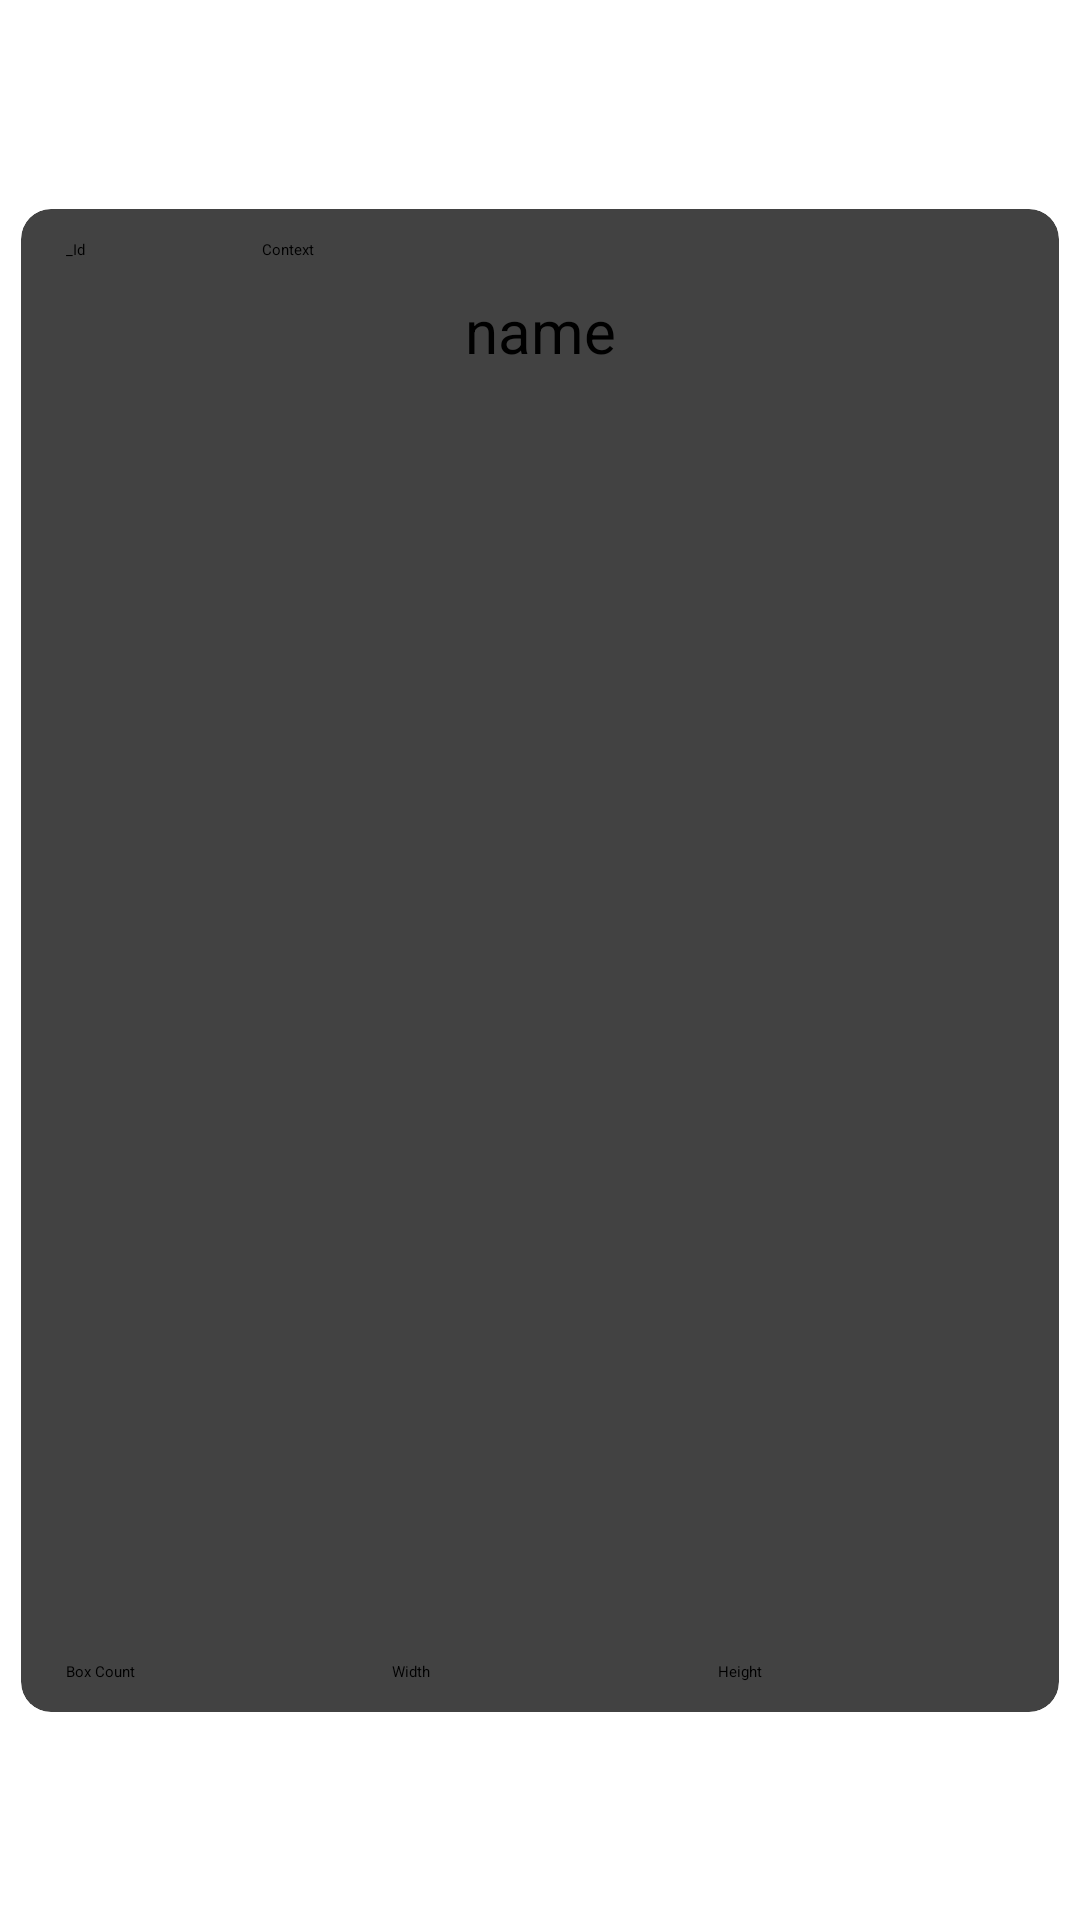

Here is an Android app screen rendered from its layout file. Give the layout XML and the strings, colors and styles it references.
<!-- AndroidManifest.xml: application theme Theme.FirebaseConnect -->
<!-- res/layout/meme_layout.xml -->
<?xml version="1.0" encoding="utf-8"?>
<androidx.constraintlayout.widget.ConstraintLayout xmlns:android="http://schemas.android.com/apk/res/android"
    xmlns:app="http://schemas.android.com/apk/res-auto"
    android:layout_width="match_parent"
    android:layout_height="wrap_content">

    <androidx.cardview.widget.CardView
        android:layout_width="match_parent"
        android:layout_height="wrap_content"

        app:cardCornerRadius="10dp"
        app:cardElevation="4dp"

        app:cardUseCompatPadding="true"

        app:layout_constraintBottom_toBottomOf="parent"
        app:layout_constraintEnd_toEndOf="parent"
        app:layout_constraintHorizontal_bias="0.5"
        app:layout_constraintStart_toStartOf="parent"
        app:layout_constraintTop_toTopOf="parent"
        app:layout_constraintVertical_bias="0.5">

        <LinearLayout
            android:id="@+id/container_LL"
            android:layout_width="match_parent"
            android:layout_height="wrap_content"
            android:orientation="vertical">

            <LinearLayout
                android:layout_width="match_parent"
                android:layout_height="wrap_content"
                android:layout_margin="10dp"
                android:orientation="horizontal">

                <TextView
                    android:id="@+id/_id_TxtVw"
                    android:layout_width="match_parent"
                    android:layout_height="wrap_content"
                    android:layout_weight="4"
                    android:hint="_Id"
                    android:paddingStart="5dp"
                    android:textColor="@color/black" />

                <TextView
                    android:id="@+id/context_TxtVw"
                    android:layout_width="match_parent"
                    android:layout_height="wrap_content"
                    android:layout_marginStart="5dp"
                    android:layout_weight="1"
                    android:hint="Context"
                    android:textColor="@color/black" />

            </LinearLayout>

            <TextView
                android:id="@+id/name_TxtVw"
                android:layout_width="match_parent"
                android:layout_height="wrap_content"
                android:layout_marginStart="10dp"
                android:layout_marginEnd="10dp"
                android:gravity="center"
                android:hint="name"
                android:textColor="@color/black"
                android:textSize="20sp" />

            <ImageView
                android:id="@+id/url_ImgVw"
                android:layout_width="match_parent"
                android:layout_height="400dp"
                android:layout_margin="10dp" />

            <LinearLayout
                android:layout_width="match_parent"
                android:layout_height="wrap_content"
                android:layout_margin="10dp"
                android:orientation="horizontal">

                <TextView
                    android:id="@+id/boxCount_TxtVw"
                    android:layout_width="match_parent"
                    android:layout_height="wrap_content"
                    android:layout_weight="1"
                    android:hint="Box Count"
                    android:paddingStart="5dp"
                    android:textColor="@color/black" />

                <TextView
                    android:id="@+id/width_TxtVw"
                    android:layout_width="match_parent"
                    android:layout_height="wrap_content"
                    android:layout_marginStart="5dp"
                    android:layout_weight="1"
                    android:hint="Width"
                    android:textColor="@color/black" />

                <TextView
                    android:id="@+id/height_TxtVw"
                    android:layout_width="match_parent"
                    android:layout_height="wrap_content"
                    android:layout_marginStart="5dp"
                    android:layout_weight="1"
                    android:hint="Height"
                    android:textColor="@color/black" />
            </LinearLayout>


        </LinearLayout>
    </androidx.cardview.widget.CardView>
</androidx.constraintlayout.widget.ConstraintLayout>
<!-- resources referenced by this layout -->
<resources>
  <color name="black">#FF000000</color>
</resources>
